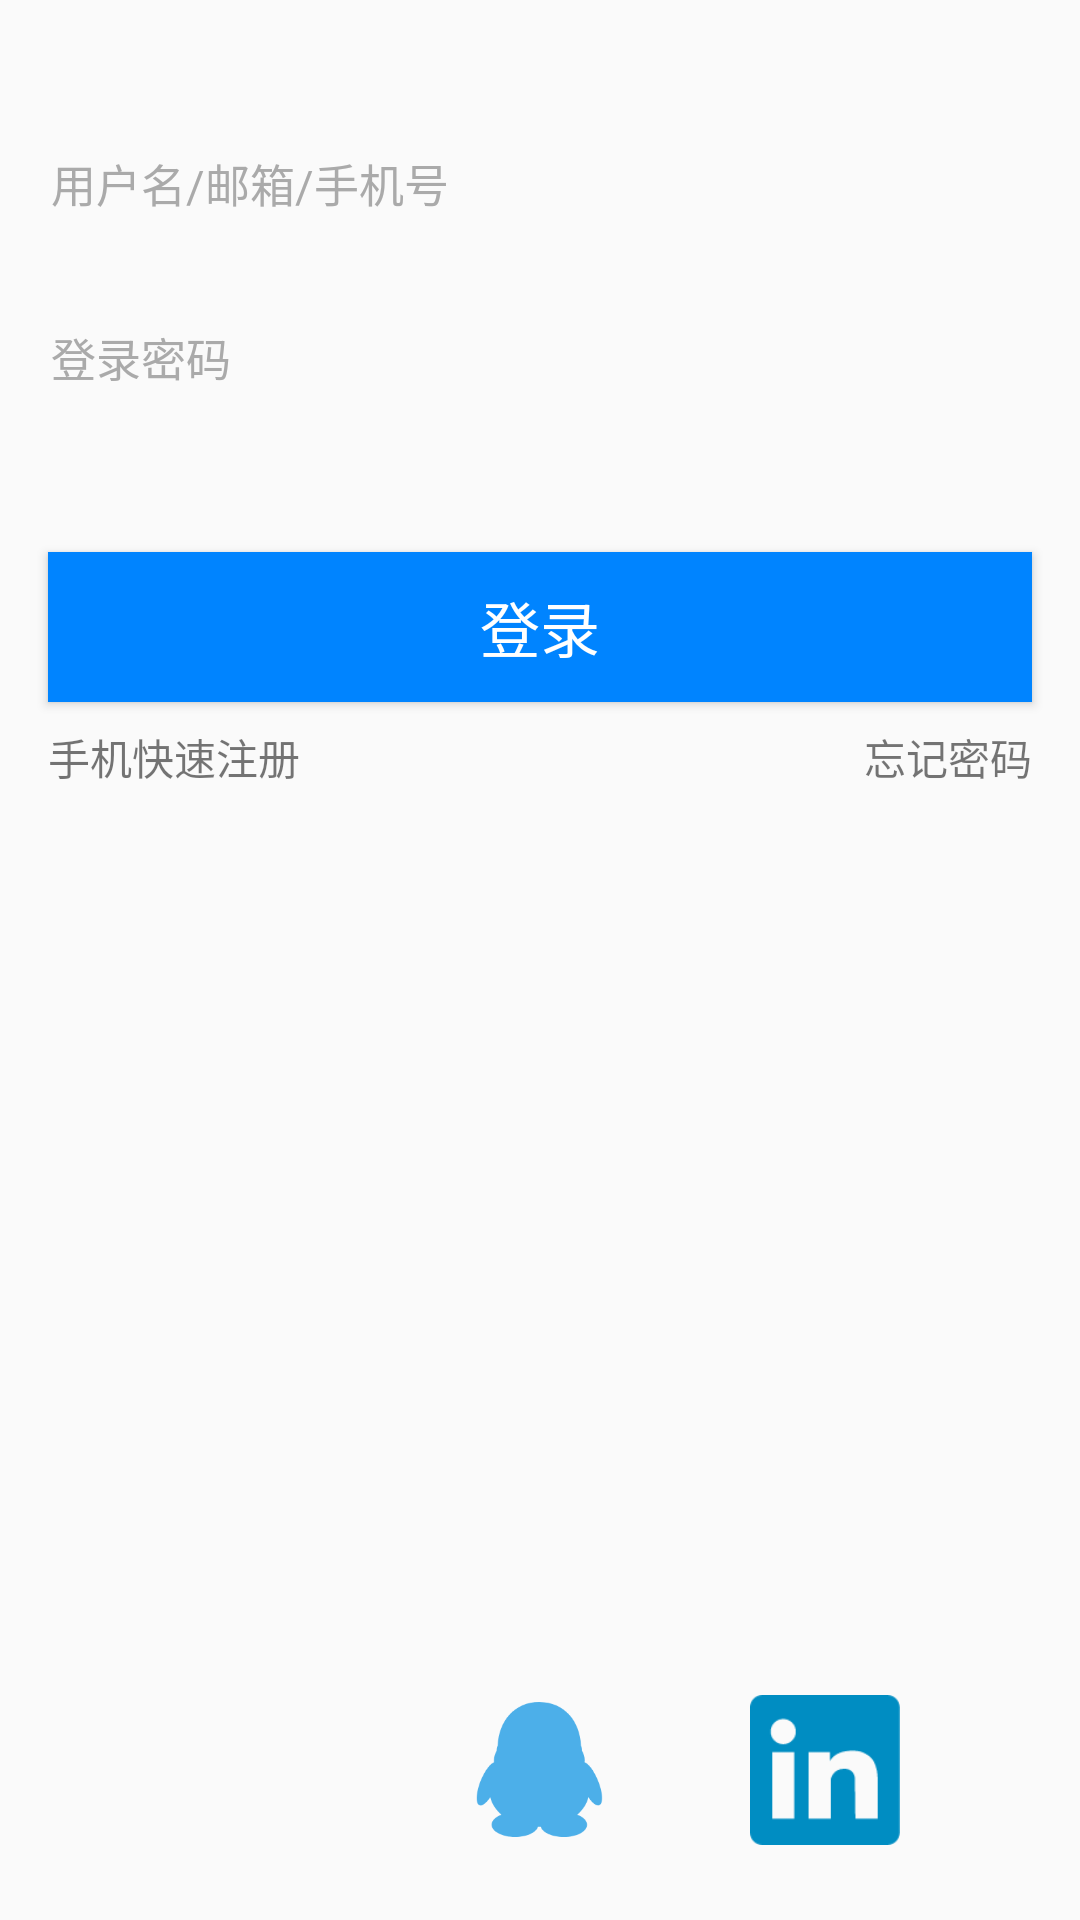

Here is an Android app screen rendered from its layout file. Give the layout XML and the strings, colors and styles it references.
<!-- AndroidManifest.xml: application theme MyTheme -->
<!-- res/layout/activity_main.xml -->
<?xml version="1.0" encoding="utf-8"?>
<LinearLayout xmlns:android="http://schemas.android.com/apk/res/android"
    android:layout_width="fill_parent"
    android:layout_height="fill_parent"
    android:orientation="vertical">

    <EditText
        android:id="@+id/username"
        android:layout_width="match_parent"
        android:layout_height="50dip"
        android:layout_marginLeft="12dip"
        android:layout_marginRight="12dip"
        android:layout_marginTop="36dip"
        android:background="@drawable/bg_edittext_selector"
        android:hint="用户名/邮箱/手机号"
        android:padding="5dip"
        android:singleLine="true"
        android:textColorHint="#AAAAAA"
        android:textSize="15dip" />
    <RelativeLayout
        android:layout_width="match_parent"
        android:layout_height="wrap_content"
        android:layout_marginTop="8dip">
        <EditText
            android:id="@+id/password"
            android:layout_width="match_parent"
            android:layout_height="50dip"
            android:layout_marginLeft="12dip"
            android:layout_marginRight="12dip"
            android:background="@drawable/bg_edittext_selector"
            android:hint="登录密码"
            android:padding="5dip"
            android:singleLine="true"
            android:textColorHint="#AAAAAA"
            android:textSize="15dip" />

        <ImageView
            android:id="@+id/eyes"
            android:layout_width="36dip"
            android:layout_height="36dip"
            android:layout_alignParentRight="true"
            android:layout_marginLeft="12dip"
            android:layout_marginRight="14dip"
            android:layout_marginTop="7dip"/>
    </RelativeLayout>
    <Button
        android:id="@+id/login"
        android:layout_width="match_parent"
        android:layout_height="50dip"
        android:layout_marginLeft="16dip"
        android:layout_marginRight="16dip"
        android:layout_marginTop="40dip"
        android:text="登录"
        android:textColor="#ffffff"
        android:textSize="20dip"
        android:background="#0084ff"/>
    <RelativeLayout
        android:layout_width="match_parent"
        android:layout_height="wrap_content"
        android:layout_marginTop="8dip">
    <TextView
        android:id="@+id/registerByPhone"
        android:layout_width="wrap_content"
        android:layout_height="50dip"
        android:layout_marginLeft="16dip"
        android:text="手机快速注册"
        />
    <TextView
        android:id="@+id/findPassword"
        android:layout_width="wrap_content"
        android:layout_height="50dip"
        android:layout_alignParentRight="true"
        android:layout_marginRight="16dip"
        android:text="忘记密码"
        />
    </RelativeLayout>
    <RelativeLayout
        android:layout_width="fill_parent"
        android:layout_height="fill_parent">
        <RelativeLayout
            android:layout_width="match_parent"
            android:layout_height="100dip"
            android:layout_alignParentBottom="true"
            >
            <Button
                android:id="@+id/weChat"
                android:layout_width="50dip"
                android:layout_height="50dip"
                android:layout_centerInParent="true"
                android:layout_alignParentLeft="true"
                android:layout_marginLeft="60dip"
                android:background="@drawable/we_chat"/>
            <Button
                android:id="@+id/qq"
                android:layout_width="45dip"
                android:layout_height="45dip"
                android:layout_centerInParent="true"
                android:background="@drawable/qq"/>
            <Button
                android:id="@+id/weiBo"
                android:layout_width="50dip"
                android:layout_height="50dip"
                android:layout_centerInParent="true"
                android:layout_alignParentRight="true"
                android:layout_marginRight="60dip"
                android:background="@drawable/ling_ying"/>
        </RelativeLayout>
    </RelativeLayout>
</LinearLayout>
<!-- resources referenced by this layout -->
<resources>
  <!-- drawable ling_ying: png bitmap (drawable, 1971 bytes) -->
  <!-- drawable qq: png bitmap (drawable, 6592 bytes) -->
  <style name="MyTheme" parent="Theme.AppCompat.Light.DarkActionBar">
          <item name="vpiTabPageIndicatorStyle">@style/MyWidget.TabPageIndicator</item>
          <item name="android:windowNoTitle">true</item>
          <item name="android:animationDuration">5000</item>
          <item name="android:windowContentOverlay">@null</item>
      </style>
  <style name="MyWidget.TabPageIndicator" parent="Widget">
          <item name="android:gravity">center</item>
          <item name="android:paddingLeft">22dip</item>
          <item name="android:paddingRight">22dip</item>
          <item name="android:paddingTop">8dp</item>
          <item name="android:paddingBottom">8dp</item>
          <item name="android:background">#0084ff</item>
          <item name="android:textAppearance">@style/MyTextAppearance.TabPageIndicator</item>
          <item name="android:textSize">16sp</item>
          <item name="android:maxLines">1</item>
      </style>
  <style name="MyTextAppearance.TabPageIndicator" parent="Widget">
          <item name="android:textStyle">bold</item>
          <item name="android:textColor">@android:color/black</item>
      </style>
</resources>
